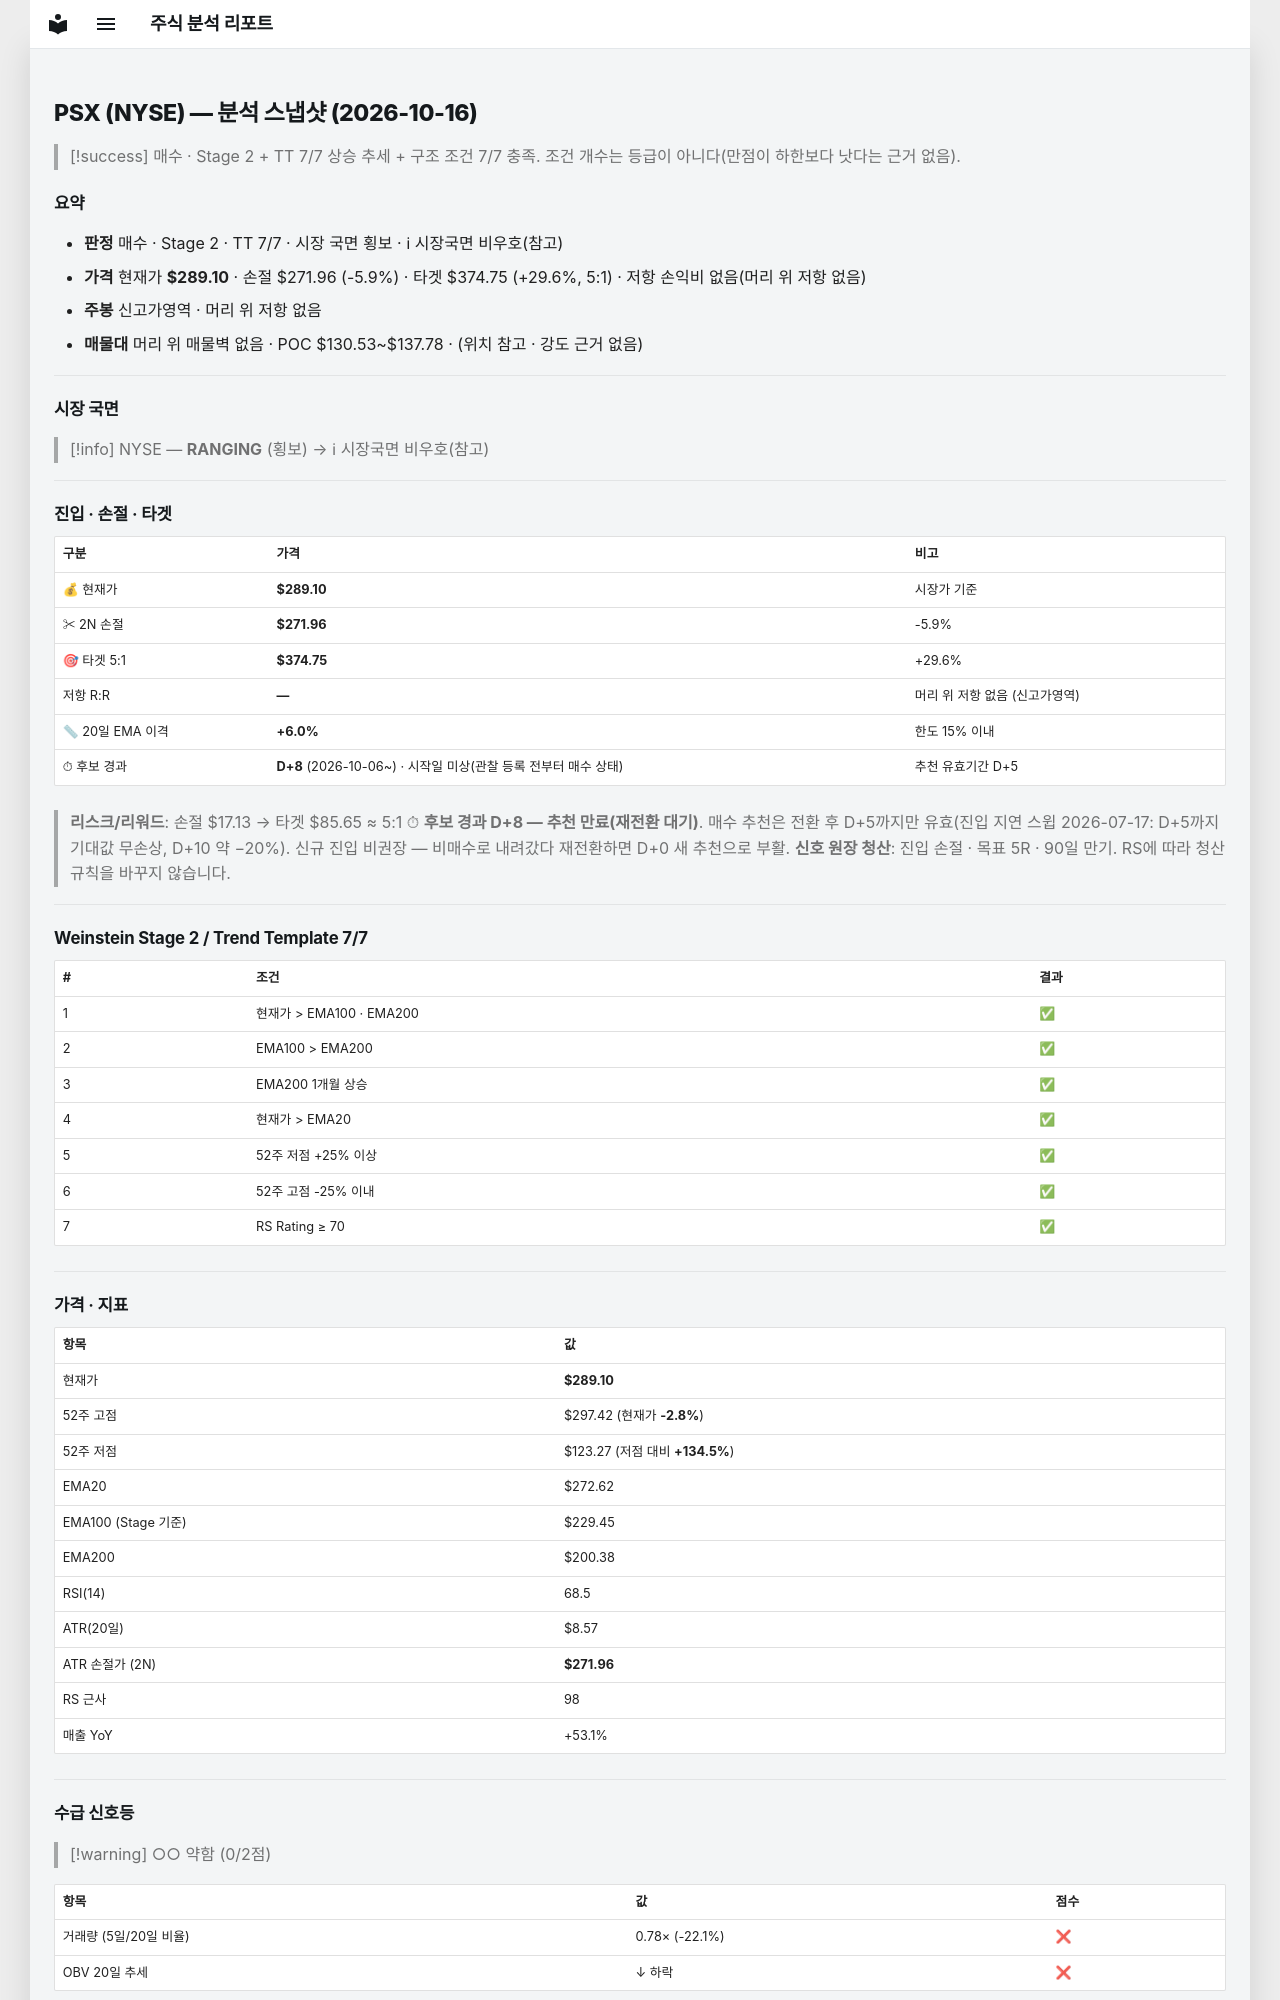

repository: soloandco/stock-reports · page: snapshots/PSX-2026-10-16/index.html · generator: mkdocs

---
type: analysis-snapshot
title: PSX 분석 스냅샷
ticker: PSX
market: NYSE
created: 2026-10-16
updated: 2026-10-16
bar-date: 2026-10-15
verdict: 매수후보
sma50-gap-pct: 6.0
candidate-days: 8
candidate-since: 2026-10-06
candidate-start-unknown: true
weekly-position: 신고가영역
stage: 2
trend-template-score: 7
tt-max: 7
ma-set: ema-20-100-200
price: 289.0950012207031
stop-price: 271.964960051534
market-regime: RANGING
supply-demand-score: 0/2
supply-demand-label: 약함
status: tracking
tags:
  - stock-agent
  - watchlist
  - PSX
  - analysis
related:
  - "[[analysis-template]]"
---

# PSX (NYSE) — 분석 스냅샷 (2026-10-16)

> [!success] 매수 · Stage 2 + TT 7/7
> 상승 추세 + 구조 조건 7/7 충족. 조건 개수는 등급이 아니다(만점이 하한보다 낫다는 근거 없음).

## 요약

- **판정** 매수 · Stage 2 · TT 7/7 · 시장 국면 횡보 · ℹ 시장국면 비우호(참고)
- **가격** 현재가 **$289.10** · 손절 $271.96 (-5.9%) · 타겟 $374.75 (+29.6%, 5:1) · 저항 손익비 없음(머리 위 저항 없음)
- **주봉** 신고가영역 · 머리 위 저항 없음
- **매물대** 머리 위 매물벽 없음 · POC $130.53~$137.78 · (위치 참고 · 강도 근거 없음)

---

## 시장 국면

> [!info] NYSE — **RANGING** (횡보) → ℹ 시장국면 비우호(참고)

---

## 진입 · 손절 · 타겟

| 구분 | 가격 | 비고 |
|------|------|------|
| 💰 현재가 | **$289.10** | 시장가 기준 |
| ✂ 2N 손절 | **$271.96** | -5.9% |
| 🎯 타겟 5:1 | **$374.75** | +29.6% |
| 저항 R:R | **—** | 머리 위 저항 없음 (신고가영역) |
| 📏 20일 EMA 이격 | **+6.0%** | 한도 15% 이내 |
| ⏱ 후보 경과 | **D+8** (2026-10-06~) · 시작일 미상(관찰 등록 전부터 매수 상태) | 추천 유효기간 D+5 |

> **리스크/리워드**: 손절 $17.13 → 타겟 $85.65 ≈ 5:1
> ⏱ **후보 경과 D+8 — 추천 만료(재전환 대기)**. 매수 추천은 전환 후 D+5까지만 유효(진입 지연 스윕 2026-07-17: D+5까지 기대값 무손상, D+10 약 −20%). 신규 진입 비권장 — 비매수로 내려갔다 재전환하면 D+0 새 추천으로 부활.
> **신호 원장 청산**: 진입 손절 · 목표 5R · 90일 만기. RS에 따라 청산 규칙을 바꾸지 않습니다.

---

## Weinstein Stage 2 / Trend Template 7/7

| # | 조건 | 결과 |
|---|------|------|
| 1 | 현재가 > EMA100 · EMA200 | ✅ |
| 2 | EMA100 > EMA200 | ✅ |
| 3 | EMA200 1개월 상승 | ✅ |
| 4 | 현재가 > EMA20 | ✅ |
| 5 | 52주 저점 +25% 이상 | ✅ |
| 6 | 52주 고점 -25% 이내 | ✅ |
| 7 | RS Rating ≥ 70 | ✅ |

---

## 가격 · 지표

| 항목 | 값 |
|------|---|
| 현재가 | **$289.10** |
| 52주 고점 | $297.42 (현재가 **-2.8%**) |
| 52주 저점 | $123.27 (저점 대비 **+134.5%**) |
| EMA20 | $272.62 |
| EMA100 (Stage 기준) | $229.45 |
| EMA200 | $200.38 |
| RSI(14) | 68.5 |
| ATR(20일) | $8.57 |
| ATR 손절가 (2N) | **$271.96** |
| RS 근사 | 98 |
| 매출 YoY | +53.1% |

---
## 수급 신호등

> [!warning] ○○ 약함 (0/2점)

| 항목 | 값 | 점수 |
|------|------|------|
| 거래량 (5일/20일 비율) | 0.78× (-22.1%) | ❌ |
| OBV 20일 추세 | ↓ 하락 | ❌ |

> **판독법**: 거래량이 20일 평균보다 20% 이상 많고 OBV(온밸런스볼륨)가 상승 중이면 매집 수급이 강한 것으로 판단합니다.

---
